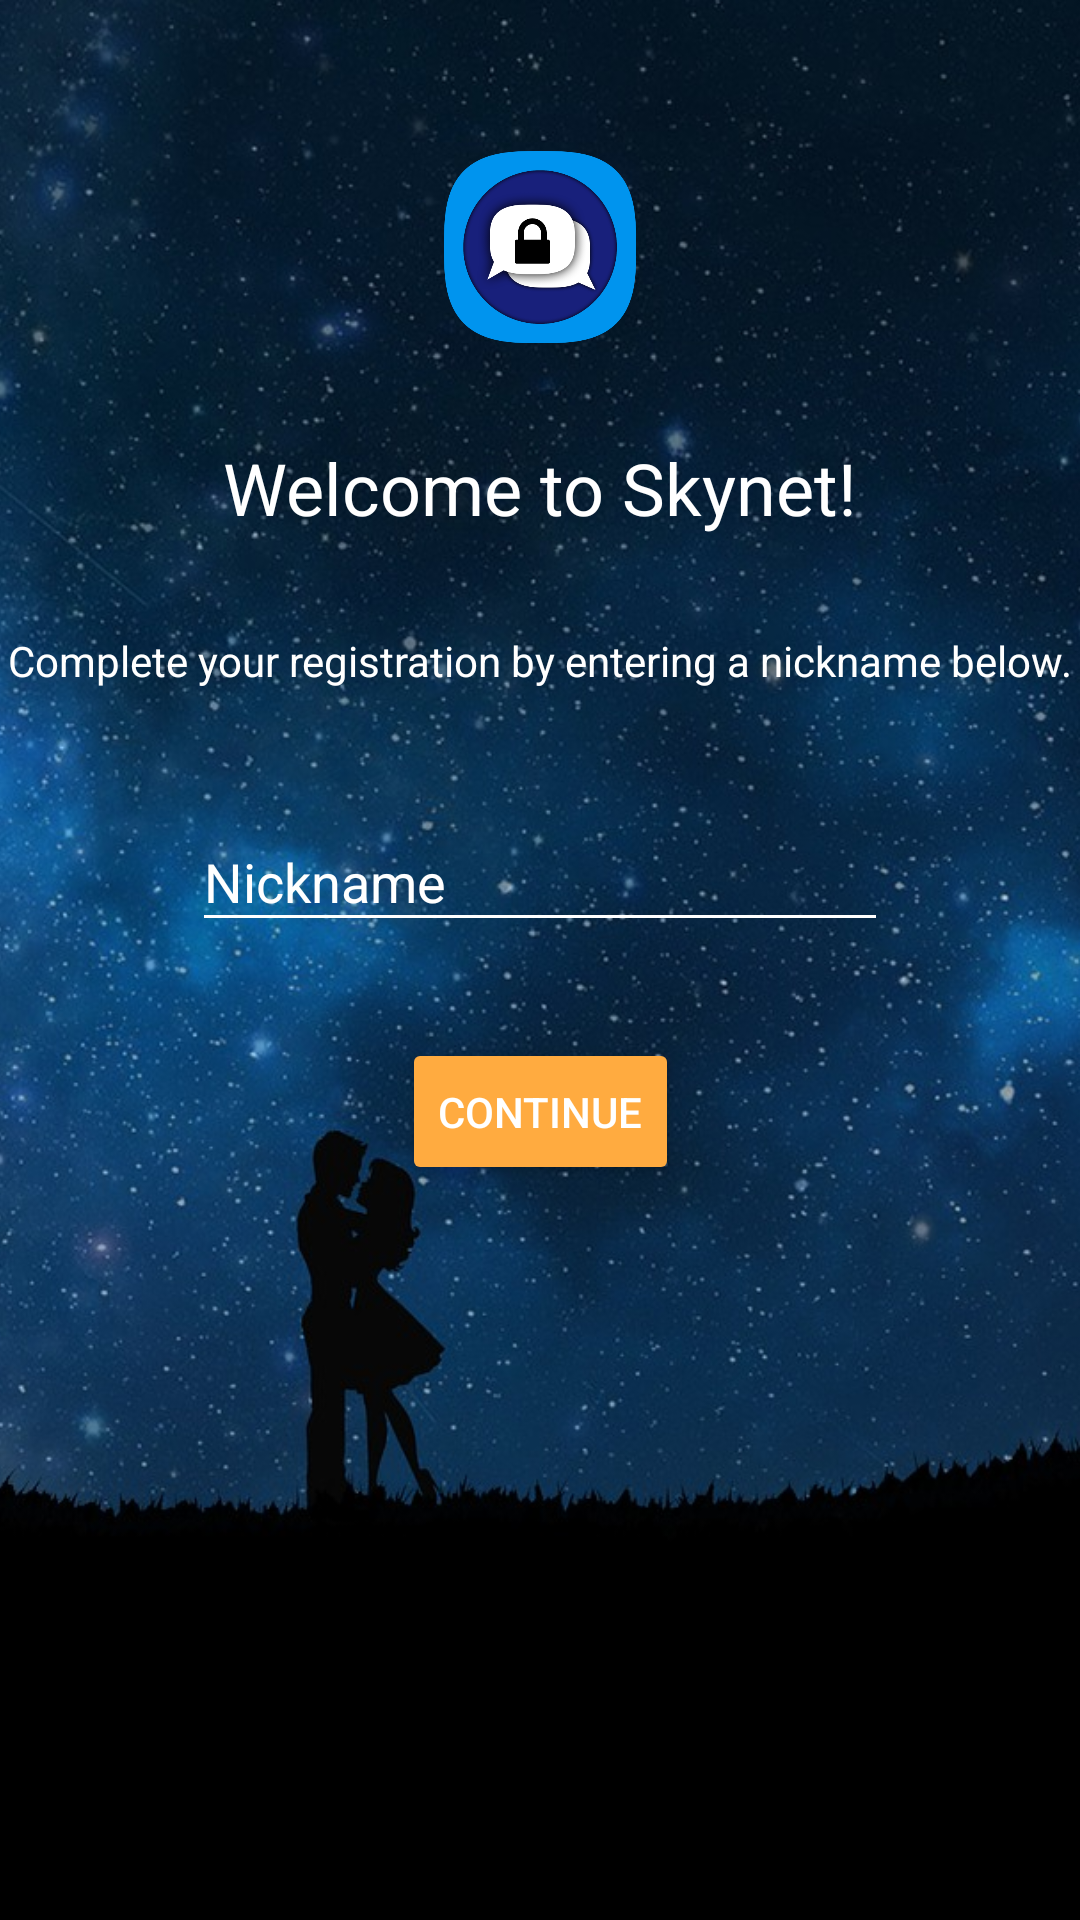

Produce the Android XML layout that renders to this screen, including the resource entries it uses.
<!-- AndroidManifest.xml: activity theme AppTheme.NoActionBar -->
<!-- res/layout/activity_welcome.xml -->
<?xml version="1.0" encoding="utf-8"?>
<androidx.constraintlayout.widget.ConstraintLayout xmlns:android="http://schemas.android.com/apk/res/android"
    xmlns:app="http://schemas.android.com/apk/res-auto"
    xmlns:tools="http://schemas.android.com/tools"
    android:layout_width="match_parent"
    android:layout_height="match_parent"
    tools:context=".ui.WelcomeActivity">

    <ImageView
        android:id="@+id/imageView4"
        android:layout_width="match_parent"
        android:layout_height="match_parent"
        android:scaleType="centerCrop"
        android:src="@drawable/wallpaper_auth" />

    <ImageView
        android:id="@+id/imageView"
        android:layout_width="64dp"
        android:layout_height="64dp"
        android:layout_marginStart="8dp"
        android:layout_marginEnd="8dp"
        android:layout_marginBottom="32dp"
        android:src="@drawable/skynet_icon"
        app:layout_constraintBottom_toTopOf="@+id/header1"
        app:layout_constraintEnd_toEndOf="parent"
        app:layout_constraintHorizontal_bias="0.5"
        app:layout_constraintStart_toStartOf="parent"
        app:layout_constraintTop_toTopOf="parent"
        app:layout_constraintVertical_bias="0.17000002"
        app:layout_constraintVertical_chainStyle="packed" />


    <TextView
        android:id="@+id/header1"
        android:layout_width="wrap_content"
        android:layout_height="wrap_content"
        android:layout_marginStart="8dp"
        android:layout_marginEnd="8dp"
        android:layout_marginBottom="32dp"
        android:text="@string/header_welcome"
        android:textColor="@color/white"
        android:textSize="24sp"
        app:layout_constraintBottom_toTopOf="@+id/header2"
        app:layout_constraintEnd_toEndOf="parent"
        app:layout_constraintHorizontal_bias="0.5"
        app:layout_constraintStart_toStartOf="parent"
        app:layout_constraintTop_toBottomOf="@+id/imageView" />

    <TextView
        android:id="@+id/header2"
        android:layout_width="wrap_content"
        android:layout_height="wrap_content"
        android:layout_marginStart="8dp"
        android:layout_marginEnd="8dp"
        android:layout_marginBottom="32dp"
        android:text="@string/header_nickname"
        android:textColor="@color/white"
        app:layout_constraintBottom_toTopOf="@+id/layout_nickname"
        app:layout_constraintEnd_toEndOf="parent"
        app:layout_constraintHorizontal_bias="0.5"
        app:layout_constraintStart_toStartOf="parent"
        app:layout_constraintTop_toBottomOf="@+id/header1" />

    <com.google.android.material.textfield.TextInputLayout
        android:id="@+id/layout_nickname"
        android:layout_width="match_parent"
        android:layout_height="wrap_content"
        android:layout_marginStart="64dp"
        android:layout_marginEnd="64dp"
        android:layout_marginBottom="32dp"
        android:textColorHint="#ffffff"
        android:theme="@style/AppTheme.TextInputLayoutLight"
        app:layout_constraintBottom_toTopOf="@+id/button_continue"
        app:layout_constraintEnd_toEndOf="parent"
        app:layout_constraintHorizontal_bias="0.5"
        app:layout_constraintStart_toStartOf="parent"
        app:layout_constraintTop_toBottomOf="@+id/header2">

        <EditText
            android:id="@+id/input_nickname"
            android:layout_width="match_parent"
            android:layout_height="wrap_content"
            android:hint="@string/input_nickname"
            android:inputType="text|textPersonName"
            android:textColor="@color/white" />
    </com.google.android.material.textfield.TextInputLayout>

    <Button
        android:id="@+id/button_continue"
        style="@style/AppTheme.ColoredButton"
        android:layout_width="wrap_content"
        android:layout_height="49dp"
        android:layout_marginStart="8dp"
        android:layout_marginEnd="8dp"
        android:text="@string/action_continue"
        app:layout_constraintBottom_toBottomOf="parent"
        app:layout_constraintEnd_toEndOf="parent"
        app:layout_constraintHorizontal_bias="0.5"
        app:layout_constraintStart_toStartOf="parent"
        app:layout_constraintTop_toBottomOf="@+id/layout_nickname" />
</androidx.constraintlayout.widget.ConstraintLayout>
<!-- resources referenced by this layout -->
<resources>
  <color name="white">#ffffffff</color>
  <!-- drawable skynet_icon: png bitmap (drawable-nodpi, 59596 bytes) -->
  <!-- drawable wallpaper_auth: jpg bitmap (drawable-nodpi, 423235 bytes) -->
  <string name="action_continue">Continue</string>
  <string name="header_nickname">Complete your registration by entering a nickname below.</string>
  <string name="header_welcome">Welcome to Skynet!</string>
  <string name="input_nickname">Nickname</string>
  <style name="AppTheme.ColoredButton" parent="Widget.AppCompat.Button.Colored" />
  <style name="AppTheme.TextInputLayoutLight">
          <item name="colorControlNormal">#ffffff</item>
      </style>
  <style name="AppTheme.NoActionBar">
          <item name="windowActionBar">false</item>
          <item name="windowNoTitle">true</item>
      </style>
</resources>
